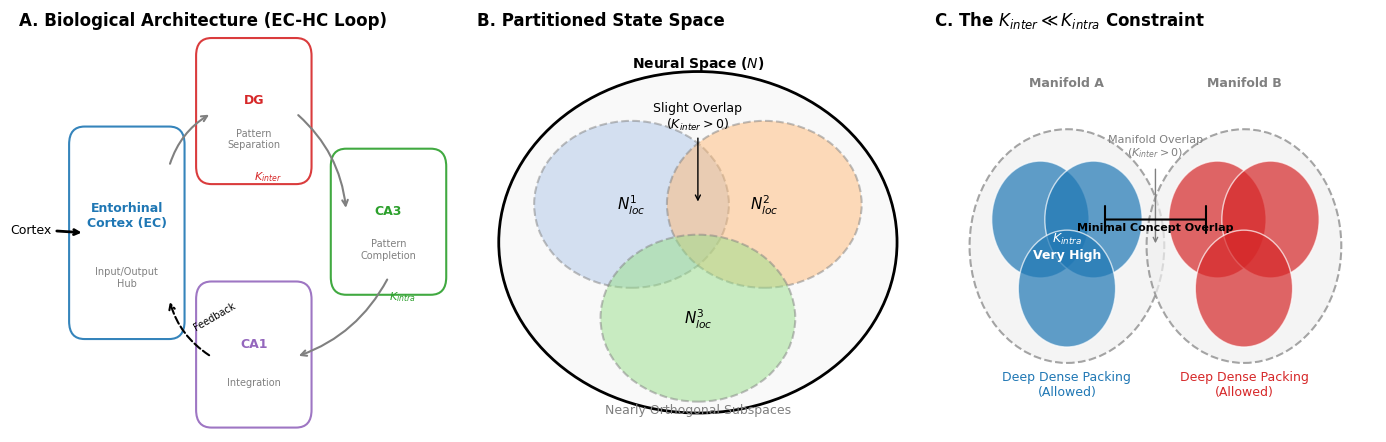

Write the Python code that produced this figure.
import matplotlib.pyplot as plt
import matplotlib.patches as patches
import numpy as np

# --- 风格设置 ---
plt.rcParams['font.family'] = 'sans-serif'
plt.rcParams['font.sans-serif'] = ['Arial']


def add_fancy_box(ax, xy, width, height, text, color, subtext=None, alpha=0.9):
    """画圆角矩形"""
    box = patches.FancyBboxPatch(xy, width, height, boxstyle="round,pad=0.04",
                                 ec=color, fc='white', lw=1.5, alpha=alpha)
    ax.add_patch(box)
    ax.text(xy[0] + width / 2, xy[1] + height * 0.6, text, ha='center', va='center',
            fontsize=9, fontweight='bold', color=color)
    if subtext:
        ax.text(xy[0] + width / 2, xy[1] + height * 0.25, subtext, ha='center', va='center',
                fontsize=7, color='gray')


# --- Panel A: Anatomy (Trisynaptic Loop 修正版) ---
def plot_anatomy(ax):
    ax.set_title("A. Biological Architecture (EC-HC Loop)", loc='left', fontsize=12, fontweight='bold')

    # 1. EC (Entorhinal Cortex) - 左侧大本营
    add_fancy_box(ax, (0.02, 0.3), 0.22, 0.4, "Entorhinal\nCortex (EC)", "#1f77b4", "Input/Output\nHub")

    # 2. DG (Dentate Gyrus) - 上方
    add_fancy_box(ax, (0.35, 0.65), 0.22, 0.25, "DG", "#d62728", "Pattern\nSeparation")

    # 3. CA3 - 右侧
    add_fancy_box(ax, (0.7, 0.4), 0.22, 0.25, "CA3", "#2ca02c", "Pattern\nCompletion")

    # 4. CA1 - 下方
    add_fancy_box(ax, (0.35, 0.1), 0.22, 0.25, "CA1", "#9467bd", "Integration")

    # --- 连接线 (The Loop) ---

    # Input -> EC
    ax.annotate("Cortex", xy=(0.02, 0.5), xytext=(-0.12, 0.5),
                arrowprops=dict(arrowstyle="->", color='black', lw=2), fontsize=9, ha='center')

    # EC -> DG (Perforant Path)
    ax.annotate("", xy=(0.35, 0.77), xytext=(0.24, 0.65),
                arrowprops=dict(arrowstyle="->", color='gray', lw=1.5, connectionstyle="arc3,rad=-0.2"))

    # DG -> CA3 (Mossy Fibers)
    ax.annotate("", xy=(0.7, 0.55), xytext=(0.57, 0.77),
                arrowprops=dict(arrowstyle="->", color='gray', lw=1.5, connectionstyle="arc3,rad=-0.2"))

    # CA3 -> CA1 (Schaffer Collaterals)
    ax.annotate("", xy=(0.57, 0.22), xytext=(0.81, 0.4),
                arrowprops=dict(arrowstyle="->", color='gray', lw=1.5, connectionstyle="arc3,rad=-0.2"))

    # CA1 -> EC (Feedback / Subiculum) - 关键反馈回路！
    ax.annotate("", xy=(0.24, 0.35), xytext=(0.35, 0.22),
                arrowprops=dict(arrowstyle="->", color='black', lw=1.5, linestyle='--',
                                connectionstyle="arc3,rad=-0.2"))
    ax.text(0.3, 0.28, "Feedback", fontsize=7, rotation=30)

    # 标注功能
    # DG附近
    ax.text(0.46, 0.62, "$K_{inter}$", color='#d62728', fontsize=8, fontweight='bold')
    # CA3附近
    ax.text(0.81, 0.35, "$K_{intra}$", color='#2ca02c', fontsize=8, fontweight='bold')

    ax.set_xlim(-0.15, 1.0)
    ax.set_ylim(0.05, 0.95)
    ax.axis('off')


# --- Panel B & C (保持不变) ---
def plot_geometry(ax):
    ax.set_title("B. Partitioned State Space", loc='left', fontsize=12, fontweight='bold')
    large_circle = patches.Circle((0.5, 0.5), 0.45, ec='black', fc='#f9f9f9', lw=2)
    ax.add_patch(large_circle)
    ax.text(0.5, 0.96, "Neural Space ($N$)", ha='center', fontsize=10, fontweight='bold')
    radius = 0.22
    centers = [(0.35, 0.6), (0.65, 0.6), (0.5, 0.3)]
    colors = ['#aec7e8', '#ffbb78', '#98df8a']
    for i, (cx, cy) in enumerate(centers):
        sub_circle = patches.Circle((cx, cy), radius, ec='gray', fc=colors[i], lw=1.5, linestyle='--', alpha=0.5)
        ax.add_patch(sub_circle)
        ax.text(cx, cy, f"$N_{{loc}}^{{{i + 1}}}$", ha='center', va='center', fontsize=11, fontweight='bold')
    ax.annotate("Slight Overlap\n($K_{inter} > 0$)", xy=(0.5, 0.6), xytext=(0.5, 0.8),
                arrowprops=dict(arrowstyle="->", color='black', lw=1), fontsize=9, ha='center')
    ax.text(0.5, 0.05, "Nearly Orthogonal Subspaces", ha='center', fontsize=9, color='gray')
    ax.axis('off')
    ax.set_xlim(0, 1)
    ax.set_ylim(0, 1.05)


def plot_constraints(ax):
    ax.set_title("C. The $K_{inter} \ll K_{intra}$ Constraint", loc='left', fontsize=12, fontweight='bold')
    c1_center = (0.3, 0.5)
    c2_center = (0.7, 0.5)
    m_radius = 0.22
    c1 = patches.Circle(c1_center, m_radius, ec='gray', fc='#f0f0f0', lw=1.5, linestyle='--', alpha=0.7)
    ax.add_patch(c1)
    ax.text(0.3, 0.8, "Manifold A", color='gray', ha='center', fontsize=9, fontweight='bold')
    c2 = patches.Circle(c2_center, m_radius, ec='gray', fc='#f0f0f0', lw=1.5, linestyle='--', alpha=0.7)
    ax.add_patch(c2)
    ax.text(0.7, 0.8, "Manifold B", color='gray', ha='center', fontsize=9, fontweight='bold')
    ax.annotate("", xy=(0.5, 0.5), xytext=(0.5, 0.65),
                arrowprops=dict(arrowstyle="->", color='gray', lw=1), fontsize=8)
    ax.text(0.5, 0.67, "Manifold Overlap\n($K_{inter} > 0$)", ha='center', fontsize=8, color='gray')
    c_radius = 0.11
    concepts_a = [(0.24, 0.55), (0.36, 0.55), (0.3, 0.42)]
    for (cx, cy) in concepts_a:
        circle = patches.Circle((cx, cy), c_radius, fc='#1f77b4', ec='white', alpha=0.7)
        ax.add_patch(circle)
    ax.text(0.3, 0.5, "$K_{intra}$\nVery High", ha='center', va='center', fontsize=9, color='white', fontweight='bold',
            zorder=10)
    concepts_b = [(0.64, 0.55), (0.76, 0.55), (0.7, 0.42)]
    for (cx, cy) in concepts_b:
        circle = patches.Circle((cx, cy), c_radius, fc='#d62728', ec='white', alpha=0.7)
        ax.add_patch(circle)
    ax.annotate("", xy=(0.38, 0.55), xytext=(0.62, 0.55),
                arrowprops=dict(arrowstyle="|-|", color='black', lw=1.5, linestyle='-'))
    ax.text(0.5, 0.53, "Minimal Concept Overlap", ha='center', fontsize=8, color='black', fontweight='bold', zorder=10)
    ax.text(0.3, 0.22, "Deep Dense Packing\n(Allowed)", ha='center', fontsize=9, color='#1f77b4')
    ax.text(0.7, 0.22, "Deep Dense Packing\n(Allowed)", ha='center', fontsize=9, color='#d62728')
    ax.axis('off')
    ax.set_xlim(0, 1)
    ax.set_ylim(0.15, 0.9)


# --- 主程序 ---
fig, (ax1, ax2, ax3) = plt.subplots(1, 3, figsize=(14, 4.5), dpi=300)
plot_anatomy(ax1)
plot_geometry(ax2)
plot_constraints(ax3)
plt.tight_layout()
plt.savefig('fig1_anatomy_final.png', dpi=300)
plt.show()